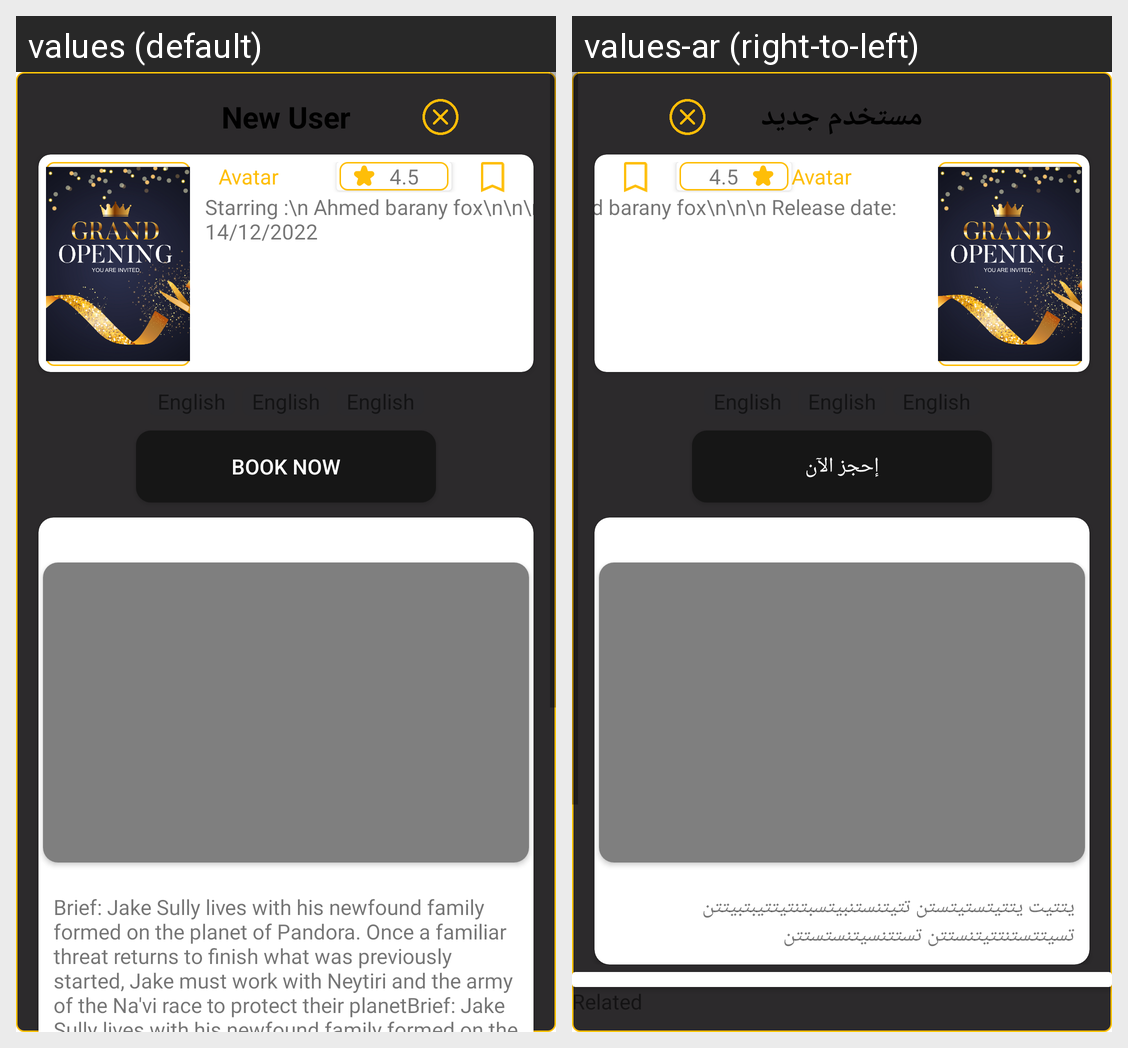

For this localized Android screen grid, give each drawn string resource with its value in every locale shown.
Android screen res/layout/fragment_movie_cointaner.xml rendered under 2 locales, left to right: values (default), values-ar (right-to-left). Device: Nexus 5 (rendered at 1080×1920; each locale shown at half size, 540×960, under a caption strip naming it); theme Theme.Graduat.
Strings drawn on this screen, with the default value and each locale's value (text and hints the layout hard-codes, and strings that could not be matched under every locale, appear in the picture but are not listed):

new_user
  values: New User
  values-ar: مستخدم جديد

book_now
  values: Book Now
  values-ar: إحجز الآن

text_example
  values: Brief: Jake Sully lives with his newfound family formed on the planet of Pandora. Once a familiar threat returns to finish what was previously started, Jake must work with Neytiri and the army of the Na'vi race to protect their planetBrief: Jake Sully lives with his newfound family formed on the planet of Pandora. Once a familiar threat returns to finish what was previously started, Jake must …[clipped]
  values-ar: يتتيت يتتيتستيتستن تتيتنستنبيتسبتنتيتتيبتبيتتن تسيتتستنتتيتنستتن تستتنسيتنستستتن
